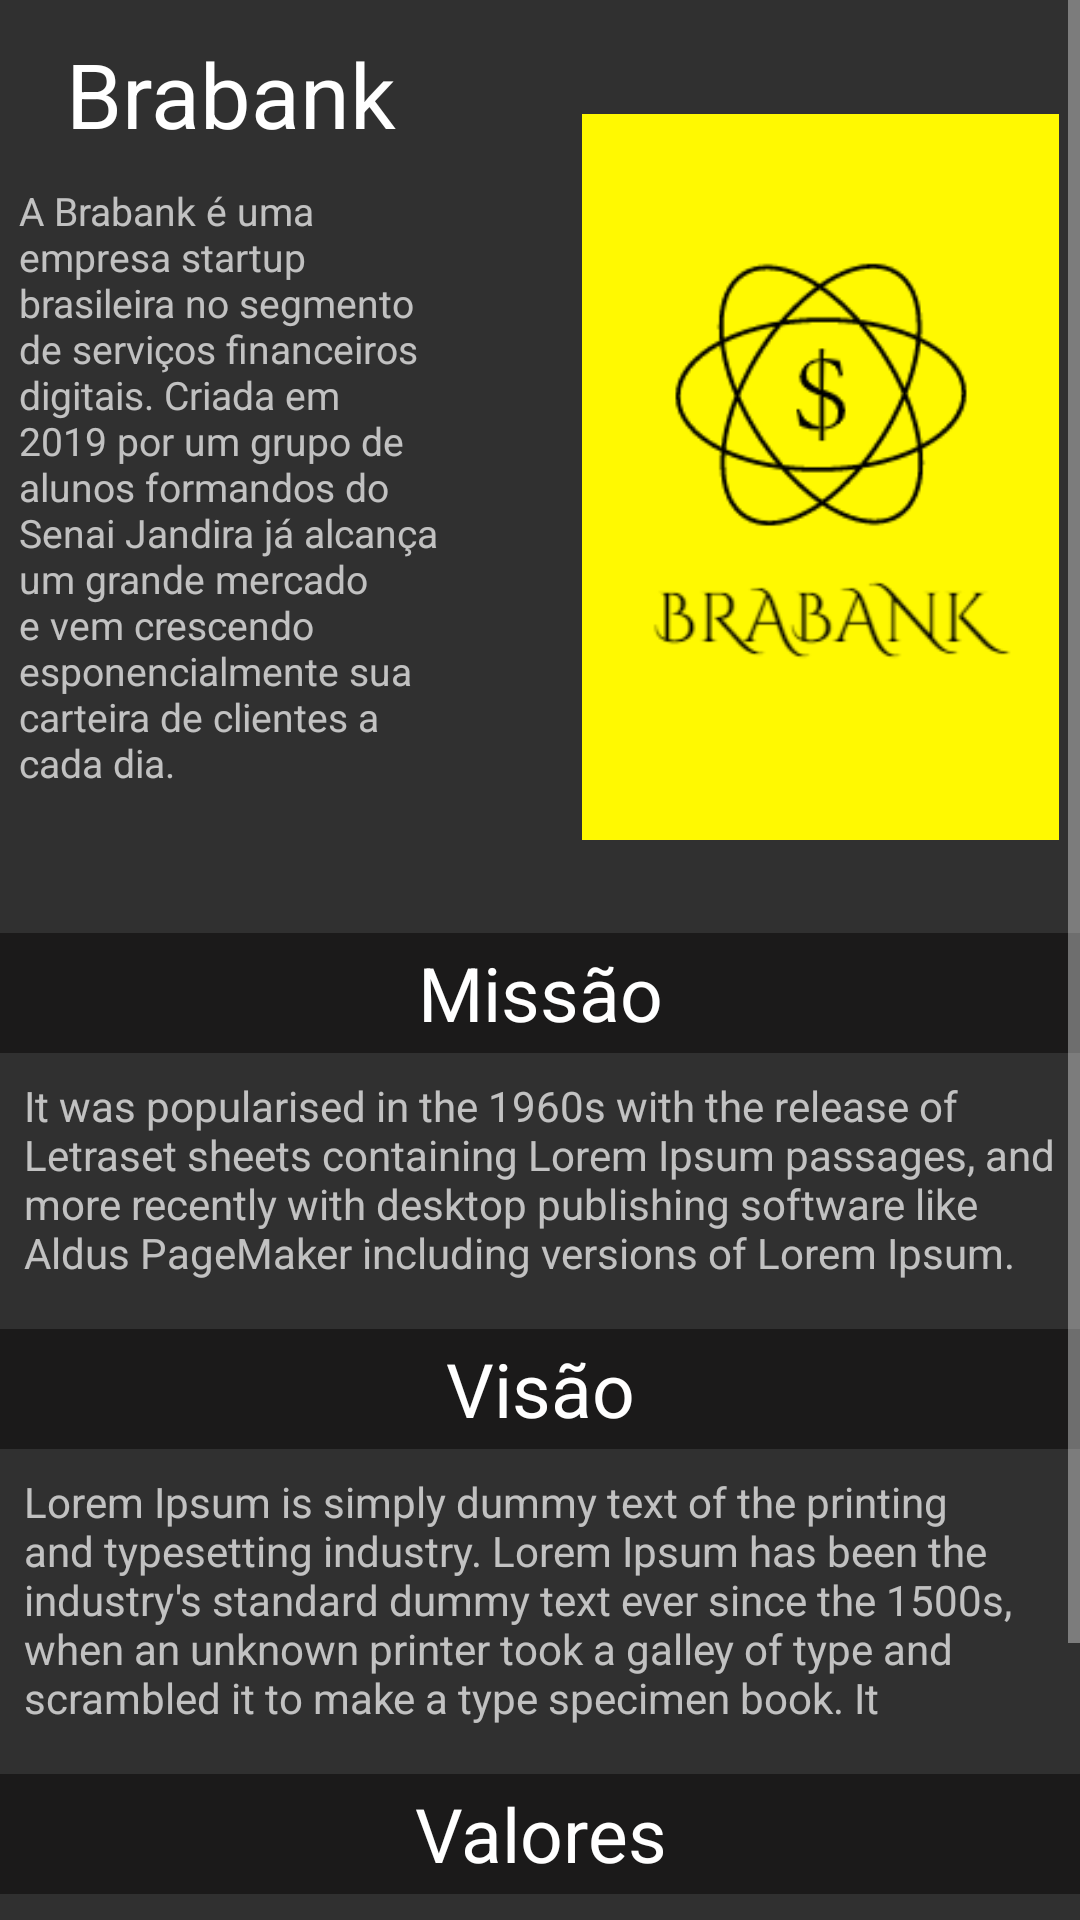

Android layout source for this screen:
<!-- AndroidManifest.xml: application theme AppTheme -->
<!-- res/layout/activity_informacoes.xml -->
<?xml version="1.0" encoding="utf-8"?>
<ScrollView
    xmlns:android="http://schemas.android.com/apk/res/android"
    xmlns:app="http://schemas.android.com/apk/res-auto"
    xmlns:tools="http://schemas.android.com/tools"
    android:layout_width="match_parent"
    android:layout_height="match_parent"
    tools:context=".activity.InformacoesActivity"
    android:orientation="vertical"
    >


    <LinearLayout

        xmlns:android="http://schemas.android.com/apk/res/android"
        xmlns:app="http://schemas.android.com/apk/res-auto"
        xmlns:tools="http://schemas.android.com/tools"
        android:layout_width="match_parent"
        android:layout_height="match_parent"
        tools:context=".activity.InformacoesActivity"
        android:orientation="vertical"
        >

        <RelativeLayout
            android:layout_width="match_parent"
            android:layout_height="277dp"
            android:layout_marginTop="10dp">

            <TextView
                android:id="@+id/titulo_empresa"
                android:layout_width="wrap_content"
                android:layout_height="wrap_content"
                android:layout_alignParentStart="true"
                android:layout_alignParentTop="true"
                android:layout_marginStart="22dp"
                android:layout_marginTop="1dp"
                android:text="Brabank"
                android:textColor="@android:color/white"
                android:textSize="30dp" />

            <TextView
                android:layout_width="165dp"
                android:layout_height="226dp"
                android:layout_below="@+id/titulo_empresa"
                android:layout_alignParentStart="true"
                android:layout_marginStart="-2dp"
                android:layout_marginTop="2dp"
                android:padding="8dp"
                android:text="@string/empresa_descricao"
                android:textAlignment="viewStart"
                android:textSize="13sp" />

            <ImageView
                android:id="@+id/logo_descricao"
                android:layout_width="159dp"
                android:layout_height="242dp"
                android:layout_alignParentTop="true"
                android:layout_alignParentEnd="true"
                android:layout_marginTop="28dp"
                android:layout_marginEnd="7dp"
                android:layout_marginRight="8dp"
                android:scaleType="centerCrop"
                android:src="@drawable/logo_bg_yellow" />

        </RelativeLayout>

        <TextView
            android:layout_width="match_parent"
            android:layout_height="40dp"
            android:layout_marginTop="24dp"
            android:background="@color/cor_titulo"
            android:gravity="center"
            android:text="Missão"
            android:textColor="@android:color/white"
            android:textSize="25sp" />

        <TextView
            android:layout_width="match_parent"
            android:layout_height="wrap_content"
            android:padding="8dp"
            android:text="@string/missao" />

        <TextView
            android:layout_width="match_parent"
            android:layout_height="40dp"
            android:layout_marginTop="8dp"
            android:background="@color/cor_titulo"
            android:gravity="center"
            android:text="@string/visao_titulo"
            android:textColor="@android:color/white"
            android:textSize="25sp" />

        <TextView
            android:layout_width="match_parent"
            android:layout_height="wrap_content"
            android:text="@string/visao"
            android:padding="8dp"
            />

        <TextView
            android:layout_width="match_parent"
            android:layout_height="40dp"
            android:layout_marginTop="8dp"
            android:background="@color/cor_titulo"
            android:gravity="center"
            android:text="@string/valores_titulo"
            android:textColor="@android:color/white"
            android:textSize="25sp" />


        <TextView
            android:layout_width="match_parent"
            android:layout_height="wrap_content"
            android:text="@string/valores"
            android:padding="8dp"
            />

    </LinearLayout>

</ScrollView>
<!-- resources referenced by this layout -->
<resources>
  <color name="cor_titulo">#1b1a1a</color>
  <!-- drawable logo_bg_yellow: png bitmap (drawable, 12406 bytes) -->
  <string name="empresa_descricao">A Brabank é uma empresa startup brasileira no segmento de serviços financeiros digitais. Criada em 2019 por um grupo de alunos formandos do Senai Jandira já alcança um grande mercado e vem crescendo esponencialmente sua carteira de clientes a cada dia.</string>
  <string name="missao">It was popularised in the 1960s with the release of Letraset sheets containing Lorem Ipsum passages, and more recently with desktop publishing software like Aldus PageMaker including versions of Lorem Ipsum.</string>
  <string name="valores">t is a long established fact that a reader will be distracted by the readable content of a page when looking at its layout. The point of using Lorem Ipsum is that it has a more-or-less normal distribution of letters, as opposed to using \'Content here, content here\', making it look like readable English.</string>
  <string name="valores_titulo">Valores</string>
  <string name="visao">Lorem Ipsum is simply dummy text of the printing and typesetting industry. Lorem Ipsum has been the industry\'s standard dummy text ever since the 1500s, when an unknown printer took a galley of type and scrambled it to make a type specimen book. It</string>
  <string name="visao_titulo">Visão</string>
  <style name="AppTheme" parent="Theme.AppCompat.NoActionBar">
          
  
          <item name="colorPrimary">@color/colorPrimary</item>
          <item name="colorPrimaryDark">@color/colorPrimaryDark</item>
          <item name="colorAccent">@color/colorAccent</item>
      </style>
  <color name="colorPrimary">#f1e463</color>
  <color name="colorPrimaryDark">#FFE800</color>
  <color name="colorAccent">#1D1C1C</color>
</resources>
